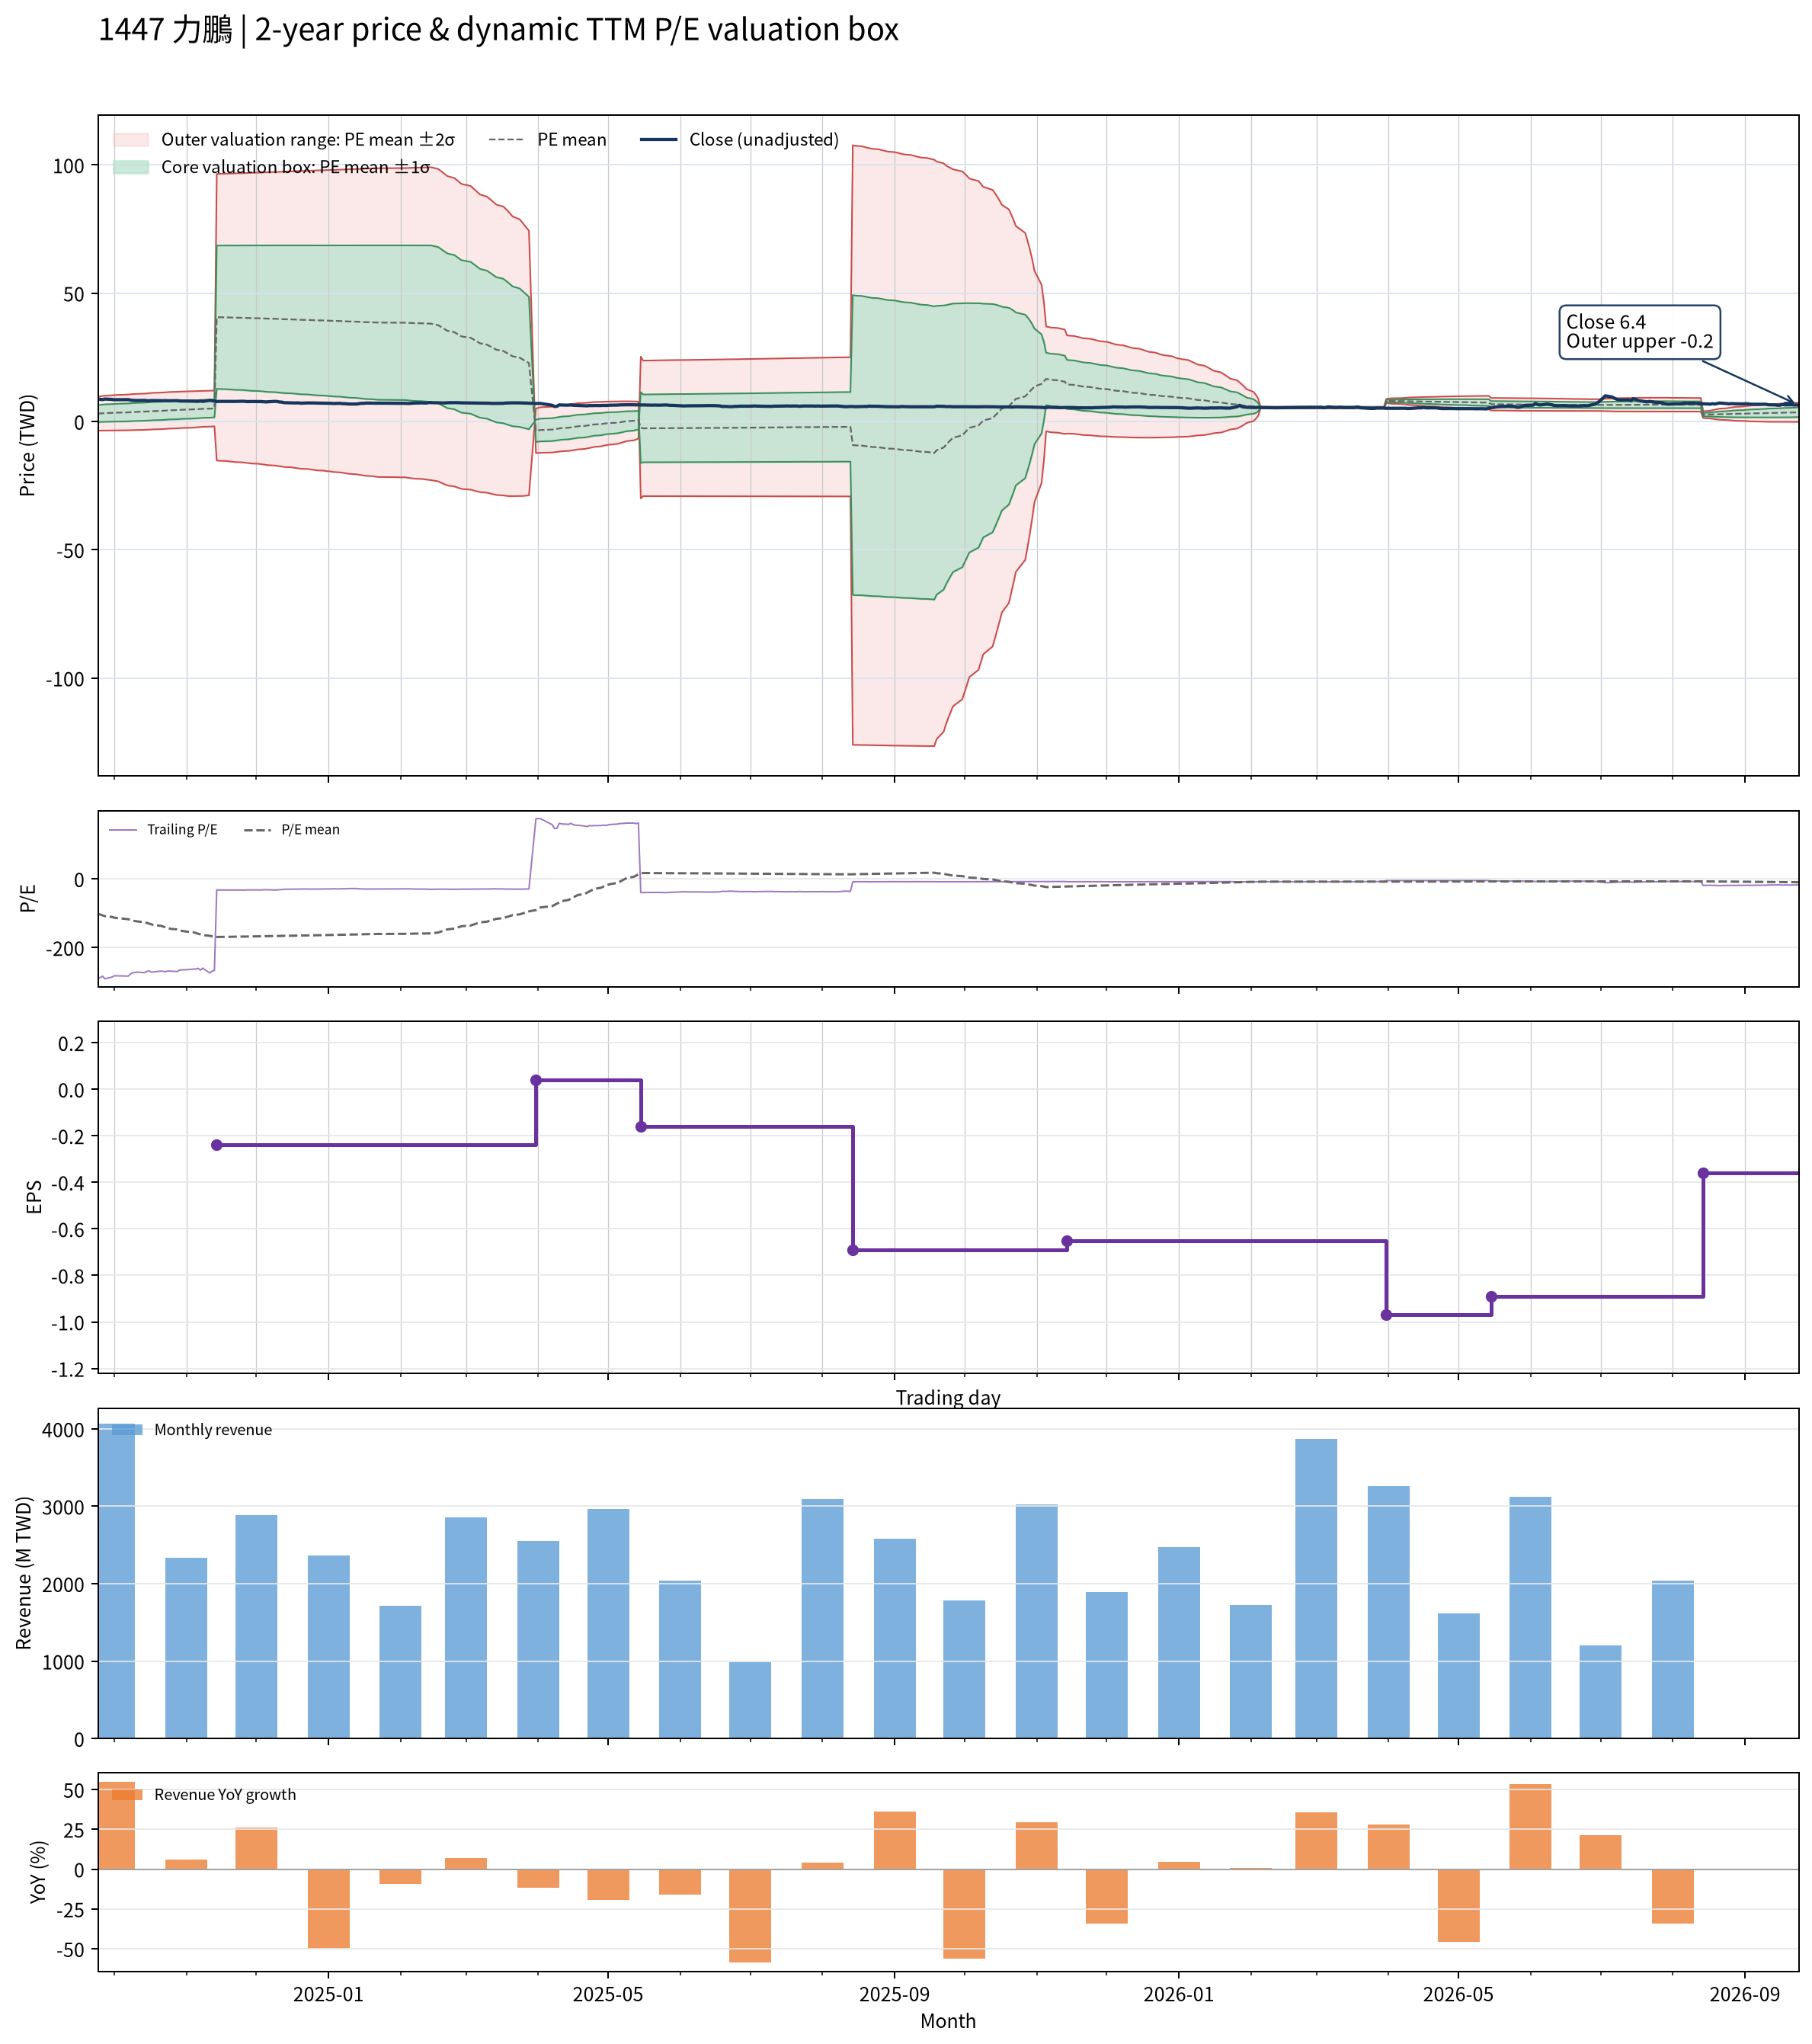

The file beside this chart, header and first rows:
date, close, available_date, period_end, ttm_eps, pe, pe_mean, pe_std, price_m2, price_m1, price_mean, price_p1, price_p2, forward_eps, forward_pe, forward_pe_mean, forward_pe_std, forward_price_m2, forward_price_m1, forward_price_mean, forward_price_p1, forward_price_p2
2024-09-24, 8.7, 2024-08-14, 2024-06-30, -0.03, -290, -101.9, 110.4, 9.678, 6.368, 3.057, -0.254, -3.565, , , , , , , , , 
2024-09-25, 8.63, 2024-08-14, 2024-06-30, -0.03, -287.7, -104.2, 111.4, 9.807, 6.466, 3.125, -0.2162, -3.557, , , , , , , , , 
2024-09-26, 8.5, 2024-08-14, 2024-06-30, -0.03, -283.3, -106.4, 112.3, 9.927, 6.559, 3.192, -0.176, -3.544, , , , , , , , , 
2024-09-27, 8.73, 2024-08-14, 2024-06-30, -0.03, -291, -108.7, 113.2, 10.05, 6.656, 3.261, -0.1353, -3.531, , , , , , , , , 
2024-09-30, 8.59, 2024-08-14, 2024-06-30, -0.03, -286.3, -110.9, 114, 10.17, 6.749, 3.328, -0.09228, -3.513, , , , , , , , , 
2024-10-01, 8.47, 2024-08-14, 2024-06-30, -0.03, -282.3, -113.2, 114.7, 10.28, 6.837, 3.395, -0.04736, -3.49, , , , , , , , , 
2024-10-04, 8.48, 2024-08-14, 2024-06-30, -0.03, -282.7, -115.4, 115.4, 10.39, 6.924, 3.462, -0.001077, -3.464, , , , , , , , , 
2024-10-07, 8.5, 2024-08-14, 2024-06-30, -0.03, -283.3, -117.6, 116.1, 10.49, 7.01, 3.529, 0.04663, -3.435, , , , , , , , , 
2024-10-08, 8.31, 2024-08-14, 2024-06-30, -0.03, -277, -119.8, 116.6, 10.59, 7.091, 3.594, 0.09636, -3.401, , , , , , , , , 
2024-10-09, 8.2, 2024-08-14, 2024-06-30, -0.03, -273.3, -121.9, 117, 10.68, 7.169, 3.658, 0.1477, -3.363, , , , , , , , , 
2024-10-11, 8.15, 2024-08-14, 2024-06-30, -0.03, -271.7, -124.1, 117.4, 10.77, 7.244, 3.723, 0.2006, -3.321, , , , , , , , , 
2024-10-14, 8.2, 2024-08-14, 2024-06-30, -0.03, -273.3, -126.2, 117.7, 10.85, 7.32, 3.787, 0.2546, -3.278, , , , , , , , , 
2024-10-15, 8.08, 2024-08-14, 2024-06-30, -0.03, -269.3, -128.4, 118, 10.93, 7.391, 3.851, 0.3099, -3.231, , , , , , , , , 
2024-10-16, 8.05, 2024-08-14, 2024-06-30, -0.03, -268.3, -130.5, 118.2, 11.01, 7.461, 3.914, 0.3664, -3.181, , , , , , , , , 
2024-10-17, 8.15, 2024-08-14, 2024-06-30, -0.03, -271.7, -132.6, 118.5, 11.09, 7.532, 3.978, 0.4239, -3.13, , , , , , , , , 
2024-10-18, 8.13, 2024-08-14, 2024-06-30, -0.03, -271, -134.7, 118.6, 11.16, 7.601, 4.042, 0.4825, -3.077, , , , , , , , , 
2024-10-21, 8.06, 2024-08-14, 2024-06-30, -0.03, -268.7, -136.8, 118.8, 11.23, 7.668, 4.105, 0.5423, -3.02, , , , , , , , , 
2024-10-22, 8.08, 2024-08-14, 2024-06-30, -0.03, -269.3, -138.9, 118.8, 11.3, 7.733, 4.168, 0.6032, -2.962, , , , , , , , , 
2024-10-23, 8.12, 2024-08-14, 2024-06-30, -0.03, -270.7, -141.1, 118.9, 11.37, 7.799, 4.232, 0.6652, -2.902, , , , , , , , , 
2024-10-24, 8.05, 2024-08-14, 2024-06-30, -0.03, -268.3, -143.2, 118.9, 11.43, 7.862, 4.295, 0.7283, -2.839, , , , , , , , , 
2024-10-25, 8.06, 2024-08-14, 2024-06-30, -0.03, -268.7, -145.3, 118.9, 11.49, 7.924, 4.358, 0.7925, -2.773, , , , , , , , , 
2024-10-28, 8.1, 2024-08-14, 2024-06-30, -0.03, -270, -147.4, 118.8, 11.55, 7.986, 4.422, 0.8577, -2.706, , , , , , , , , 
2024-10-29, 7.98, 2024-08-14, 2024-06-30, -0.03, -266, -149.5, 118.7, 11.6, 8.044, 4.484, 0.9241, -2.636, , , , , , , , , 
2024-10-30, 7.95, 2024-08-14, 2024-06-30, -0.03, -265, -151.6, 118.5, 11.66, 8.101, 4.547, 0.9917, -2.563, , , , , , , , , 
2024-11-01, 7.94, 2024-08-14, 2024-06-30, -0.03, -264.7, -153.6, 118.3, 11.71, 8.157, 4.609, 1.06, -2.488, , , , , , , , , 
2024-11-04, 7.89, 2024-08-14, 2024-06-30, -0.03, -263, -155.7, 118, 11.75, 8.211, 4.671, 1.13, -2.41, , , , , , , , , 
2024-11-05, 7.87, 2024-08-14, 2024-06-30, -0.03, -262.3, -157.7, 117.7, 11.79, 8.263, 4.732, 1.201, -2.329, , , , , , , , , 
2024-11-06, 7.82, 2024-08-14, 2024-06-30, -0.03, -260.7, -159.8, 117.3, 11.83, 8.314, 4.793, 1.273, -2.247, , , , , , , , , 
2024-11-07, 7.98, 2024-08-14, 2024-06-30, -0.03, -266, -161.9, 117, 11.88, 8.365, 4.856, 1.346, -2.164, , , , , , , , , 
2024-11-08, 7.8, 2024-08-14, 2024-06-30, -0.03, -260, -163.9, 116.6, 11.91, 8.413, 4.916, 1.419, -2.078, , , , , , , , , 
2024-11-11, 8.23, 2024-08-14, 2024-06-30, -0.03, -274.3, -165.8, 116.5, 11.96, 8.468, 4.973, 1.479, -2.016, , , , , , , , , 
2024-11-12, 8.06, 2024-08-14, 2024-06-30, -0.03, -268.7, -167.6, 116.4, 12.01, 8.519, 5.028, 1.537, -1.954, , , , , , , , , 
2024-11-13, 8.01, 2024-08-14, 2024-06-30, -0.03, -267, -169.4, 116.2, 12.05, 8.569, 5.083, 1.597, -1.889, , , , , , , , , 
2024-11-14, 7.75, 2024-11-14, 2024-09-30, -0.24, -32.29, -169.3, 116.4, 96.48, 68.55, 40.63, 12.71, -15.22, , , , , , , , , 
2024-11-15, 7.81, 2024-11-14, 2024-09-30, -0.24, -32.54, -169.2, 116.5, 96.52, 68.56, 40.6, 12.64, -15.32, , , , , , , , , 
2024-11-18, 7.81, 2024-11-14, 2024-09-30, -0.24, -32.54, -169, 116.6, 96.56, 68.56, 40.57, 12.57, -15.42, , , , , , , , , 
2024-11-19, 7.81, 2024-11-14, 2024-09-30, -0.24, -32.54, -168.9, 116.8, 96.59, 68.57, 40.54, 12.51, -15.52, , , , , , , , , 
2024-11-20, 7.81, 2024-11-14, 2024-09-30, -0.24, -32.54, -168.8, 116.9, 96.63, 68.57, 40.51, 12.45, -15.62, , , , , , , , , 
2024-11-21, 7.8, 2024-11-14, 2024-09-30, -0.24, -32.5, -168.6, 117.1, 96.67, 68.57, 40.48, 12.38, -15.72, , , , , , , , , 
2024-11-22, 7.8, 2024-11-14, 2024-09-30, -0.24, -32.5, -168.5, 117.2, 96.71, 68.58, 40.44, 12.31, -15.82, , , , , , , , , 
2024-11-25, 7.86, 2024-11-14, 2024-09-30, -0.24, -32.75, -168.4, 117.4, 96.75, 68.58, 40.41, 12.24, -15.93, , , , , , , , , 
2024-11-26, 7.84, 2024-11-14, 2024-09-30, -0.24, -32.67, -168.2, 117.5, 96.79, 68.58, 40.38, 12.17, -16.04, , , , , , , , , 
2024-11-27, 7.73, 2024-11-14, 2024-09-30, -0.24, -32.21, -168.1, 117.7, 96.83, 68.59, 40.34, 12.09, -16.16, , , , , , , , , 
2024-11-28, 7.74, 2024-11-14, 2024-09-30, -0.24, -32.25, -167.9, 117.9, 96.88, 68.59, 40.3, 12.01, -16.27, , , , , , , , , 
2024-11-29, 7.76, 2024-11-14, 2024-09-30, -0.24, -32.33, -167.8, 118, 96.92, 68.59, 40.26, 11.94, -16.39, , , , , , , , , 
2024-12-02, 7.73, 2024-11-14, 2024-09-30, -0.24, -32.21, -167.6, 118.2, 96.96, 68.59, 40.23, 11.86, -16.5, , , , , , , , , 
2024-12-03, 7.75, 2024-11-14, 2024-09-30, -0.24, -32.29, -167.5, 118.3, 97, 68.6, 40.19, 11.79, -16.61, , , , , , , , , 
2024-12-04, 7.67, 2024-11-14, 2024-09-30, -0.24, -31.96, -167.3, 118.5, 97.05, 68.6, 40.15, 11.7, -16.75, , , , , , , , , 
2024-12-05, 7.61, 2024-11-14, 2024-09-30, -0.24, -31.71, -167.1, 118.7, 97.1, 68.6, 40.1, 11.61, -16.89, , , , , , , , , 
2024-12-06, 7.66, 2024-11-14, 2024-09-30, -0.24, -31.92, -166.9, 118.9, 97.15, 68.6, 40.06, 11.51, -17.04, , , , , , , , , 
2024-12-09, 7.82, 2024-11-14, 2024-09-30, -0.24, -32.58, -166.7, 119.1, 97.2, 68.61, 40.01, 11.42, -17.17, , , , , , , , , 
2024-12-10, 7.75, 2024-11-14, 2024-09-30, -0.24, -32.29, -166.5, 119.3, 97.24, 68.61, 39.97, 11.34, -17.3, , , , , , , , , 
2024-12-11, 7.58, 2024-11-14, 2024-09-30, -0.24, -31.58, -166.4, 119.5, 97.29, 68.61, 39.93, 11.24, -17.44, , , , , , , , , 
2024-12-12, 7.51, 2024-11-14, 2024-09-30, -0.24, -31.29, -166.2, 119.7, 97.34, 68.61, 39.88, 11.15, -17.59, , , , , , , , , 
2024-12-13, 7.31, 2024-11-14, 2024-09-30, -0.24, -30.46, -166, 119.9, 97.4, 68.61, 39.83, 11.05, -17.73, , , , , , , , , 
2024-12-16, 7.25, 2024-11-14, 2024-09-30, -0.24, -30.21, -165.8, 120.1, 97.45, 68.62, 39.79, 10.96, -17.87, , , , , , , , , 
2024-12-17, 7.23, 2024-11-14, 2024-09-30, -0.24, -30.12, -165.6, 120.3, 97.49, 68.62, 39.74, 10.86, -18.01, , , , , , , , , 
2024-12-18, 7.2, 2024-11-14, 2024-09-30, -0.24, -30, -165.4, 120.5, 97.54, 68.62, 39.7, 10.77, -18.15, , , , , , , , , 
2024-12-19, 7.25, 2024-11-14, 2024-09-30, -0.24, -30.21, -165.2, 120.7, 97.59, 68.62, 39.65, 10.68, -18.29, , , , , , , , , 
2024-12-20, 7.11, 2024-11-14, 2024-09-30, -0.24, -29.62, -165, 120.9, 97.64, 68.62, 39.61, 10.6, -18.42, , , , , , , , , 
... 427 more rows
